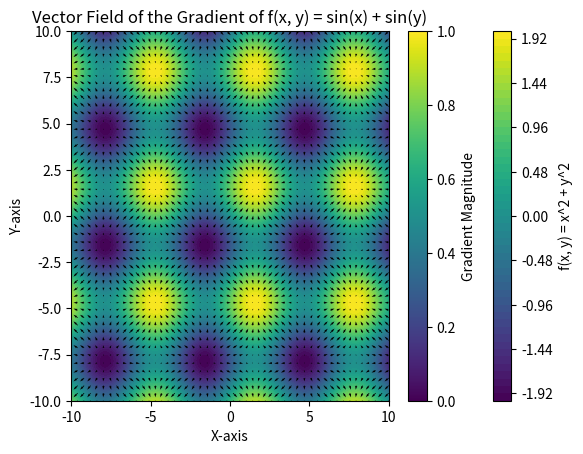

This chart was generated by the following Python code:
import numpy as np
import matplotlib.pyplot as plt

# from matplotlib.quiver import quiver


def f(x, y):
    # return x**2 + y**2
    return np.sin(x) + np.sin(y)


x = np.linspace(-10, 10, 100)
y = np.linspace(-10, 10, 100)
X, Y = np.meshgrid(x, y)
X1, Y1 = np.meshgrid(np.linspace(-10, 10, 50), np.linspace(-10, 10, 50))
Z = f(X, Y)
Z1 = f(X1, Y1)

Fx = np.gradient(Z1, axis=1)  # 对x的偏导数
Fy = np.gradient(Z1, axis=0)  # 对y的偏导数

# 创建图形和轴
fig, ax = plt.subplots()

# 绘制原始函数的等高线图
CS = ax.contourf(X, Y, f(X, Y), levels=50, cmap="viridis")

# 绘制梯度向量场
Q = ax.quiver(
    X1,
    Y1,
    Fx,
    Fy,
    # linewidths=2,  # 箭头线宽
    # headwidth=3,  # 箭头头宽度
    # headlength=1.5,
    scale=30,
)

# 添加颜色条
plt.colorbar(CS, ax=ax, label="f(x, y) = x^2 + y^2")
plt.colorbar(Q, ax=ax, label="Gradient Magnitude")

# 设置图形标题和轴标签
ax.set_title("Vector Field of the Gradient of f(x, y) = sin(x) + sin(y)")
ax.set_xlabel("X-axis")
ax.set_ylabel("Y-axis")

# 显示图形
plt.show()


# edelsbrunner rerouting
# [redacted]
# volario, Follow PL函数 gradient: Topology Diagrams of Scalar Fields in Scientific Visualisation

# 一种潜在方法：尽可能follow edge，碰见冲突，follow 原+函数gradient

# next step: <prerequisite PL的critical 尽可能精确>


# 论文scope、claim什么contribution
# 主要工作：INR -> MSC 或者 **sampling based approach for data recover MSC**
# 论文写作时间：2月，最好尽快有一个草稿

# related work是最容易开始的，survay leterature.
# motivation

# related work, intro, (method, result), comparison (传统的方法需要先离散化再做，我们的更快 比如说).

# 论文contribution
# critical refine的策略
# [redacted]
# 尽快的获得MSC，快
